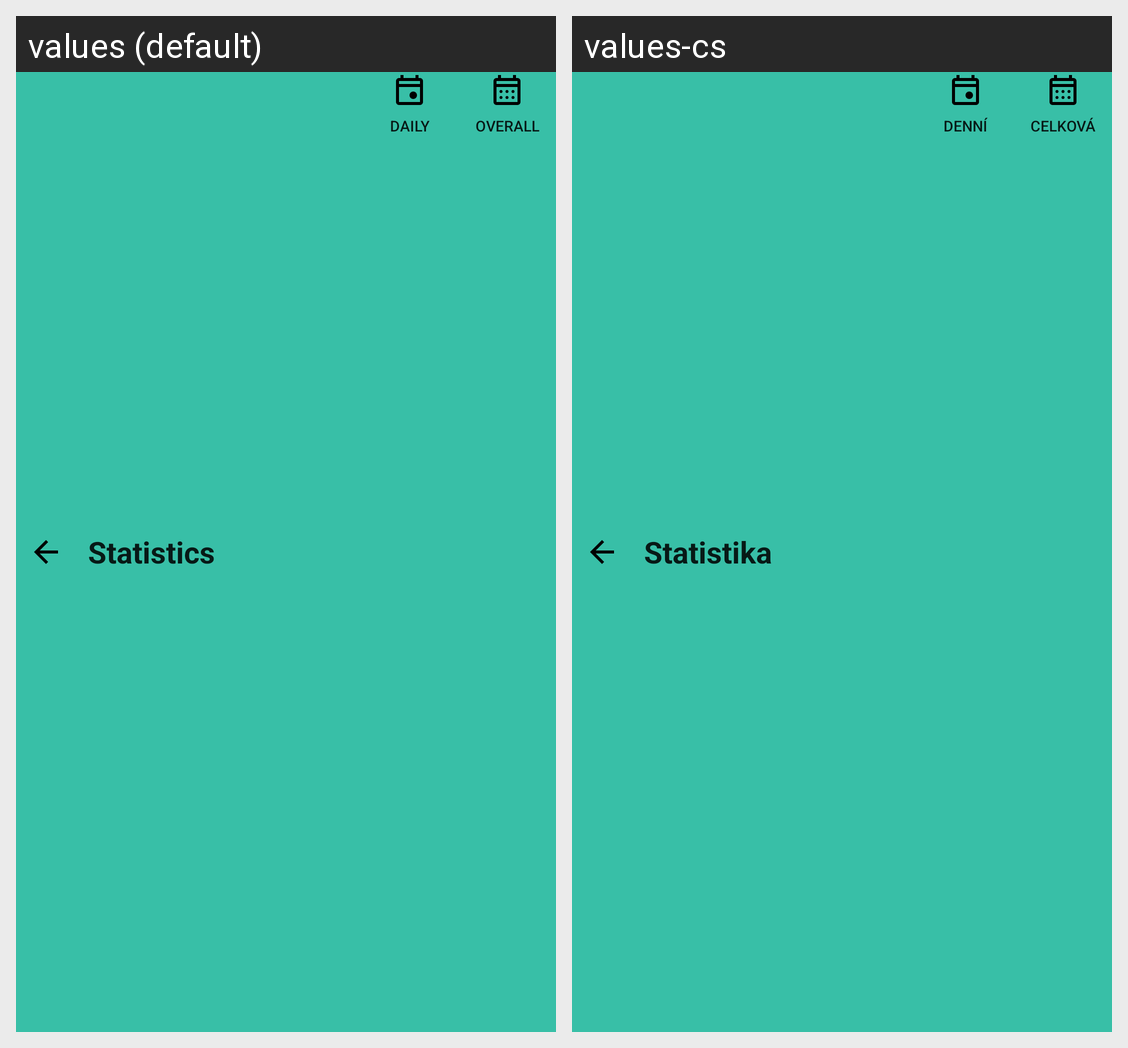

The same Android screen rendered under two of its app's locales, left to right. List the strings drawn on it with the default value and each locale's translation.
Android screen res/layout/custom_bar_statistika.xml rendered under 2 locales, left to right: values (default), values-cs. Device: Nexus 5 (rendered at 1080×1920; each locale shown at half size, 540×960, under a caption strip naming it); theme Theme.DenikV1.
Strings drawn on this screen, with the default value and each locale's value (text and hints the layout hard-codes, and strings that could not be matched under every locale, appear in the picture but are not listed):

Statistics
  values: Statistics
  values-cs: Statistika

daily
  values: Daily
  values-cs: Denní

full_statistic
  values: Overall
  values-cs: Celková
